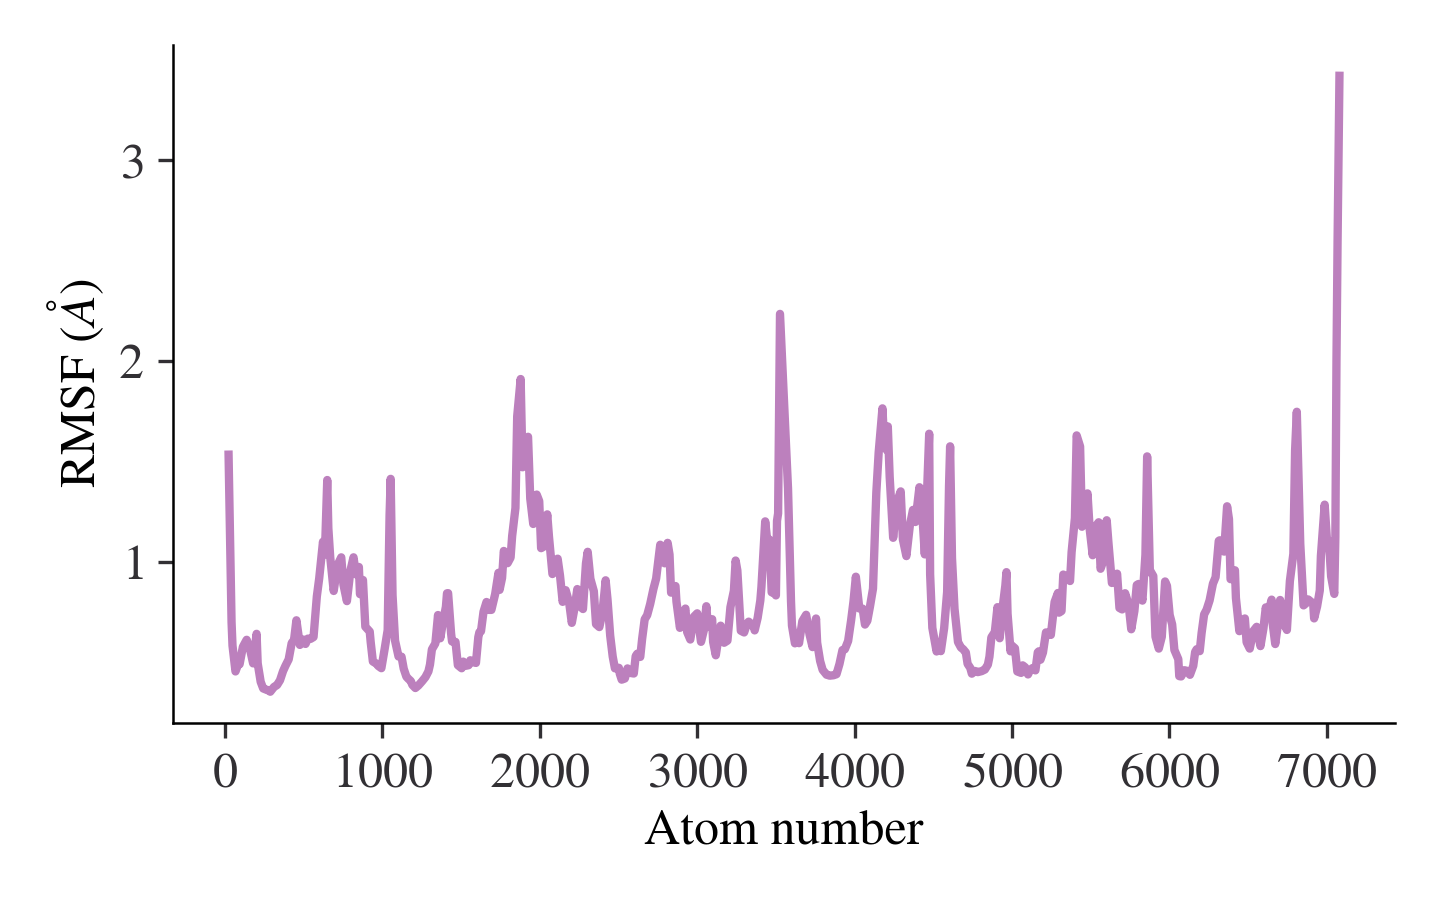

The table this chart was drawn from, first rows:
atom_number, rmsf
22, 1.532860e+00
41, 6.976564e-01
47, 5.807943e-01
66, 4.519285e-01
85, 4.927121e-01
92, 4.877435e-01
113, 5.745917e-01
137, 6.097666e-01
159, 5.596417e-01
178, 4.920726e-01
200, 6.394689e-01
207, 4.925320e-01
226, 4.002267e-01
242, 3.670771e-01
267, 3.592490e-01
273, 3.590406e-01
287, 3.508145e-01
311, 3.749305e-01
330, 3.838474e-01
349, 4.081613e-01
368, 4.531595e-01
383, 4.793248e-01
404, 5.122557e-01
423, 5.932491e-01
438, 6.088433e-01
453, 7.070497e-01
475, 5.841904e-01
496, 6.111808e-01
511, 5.891010e-01
526, 6.156593e-01
543, 6.144254e-01
562, 6.233844e-01
583, 8.267312e-01
598, 9.164465e-01
622, 1.098813e+00
634, 1.035413e+00
649, 1.406423e+00
656, 1.166134e+00
668, 1.020794e+00
690, 8.531406e-01
714, 9.810954e-01
738, 1.020861e+00
752, 8.842548e-01
774, 8.024694e-01
796, 9.538605e-01
816, 1.021044e+00
831, 9.360089e-01
850, 9.728510e-01
857, 8.373008e-01
876, 9.080032e-01
891, 6.749981e-01
919, 6.507429e-01
925, 5.989050e-01
939, 5.013613e-01
966, 4.889941e-01
972, 4.800936e-01
993, 4.681909e-01
1014, 5.650572e-01
1033, 6.579378e-01
1045, 1.229847e+00
... 368 more rows
